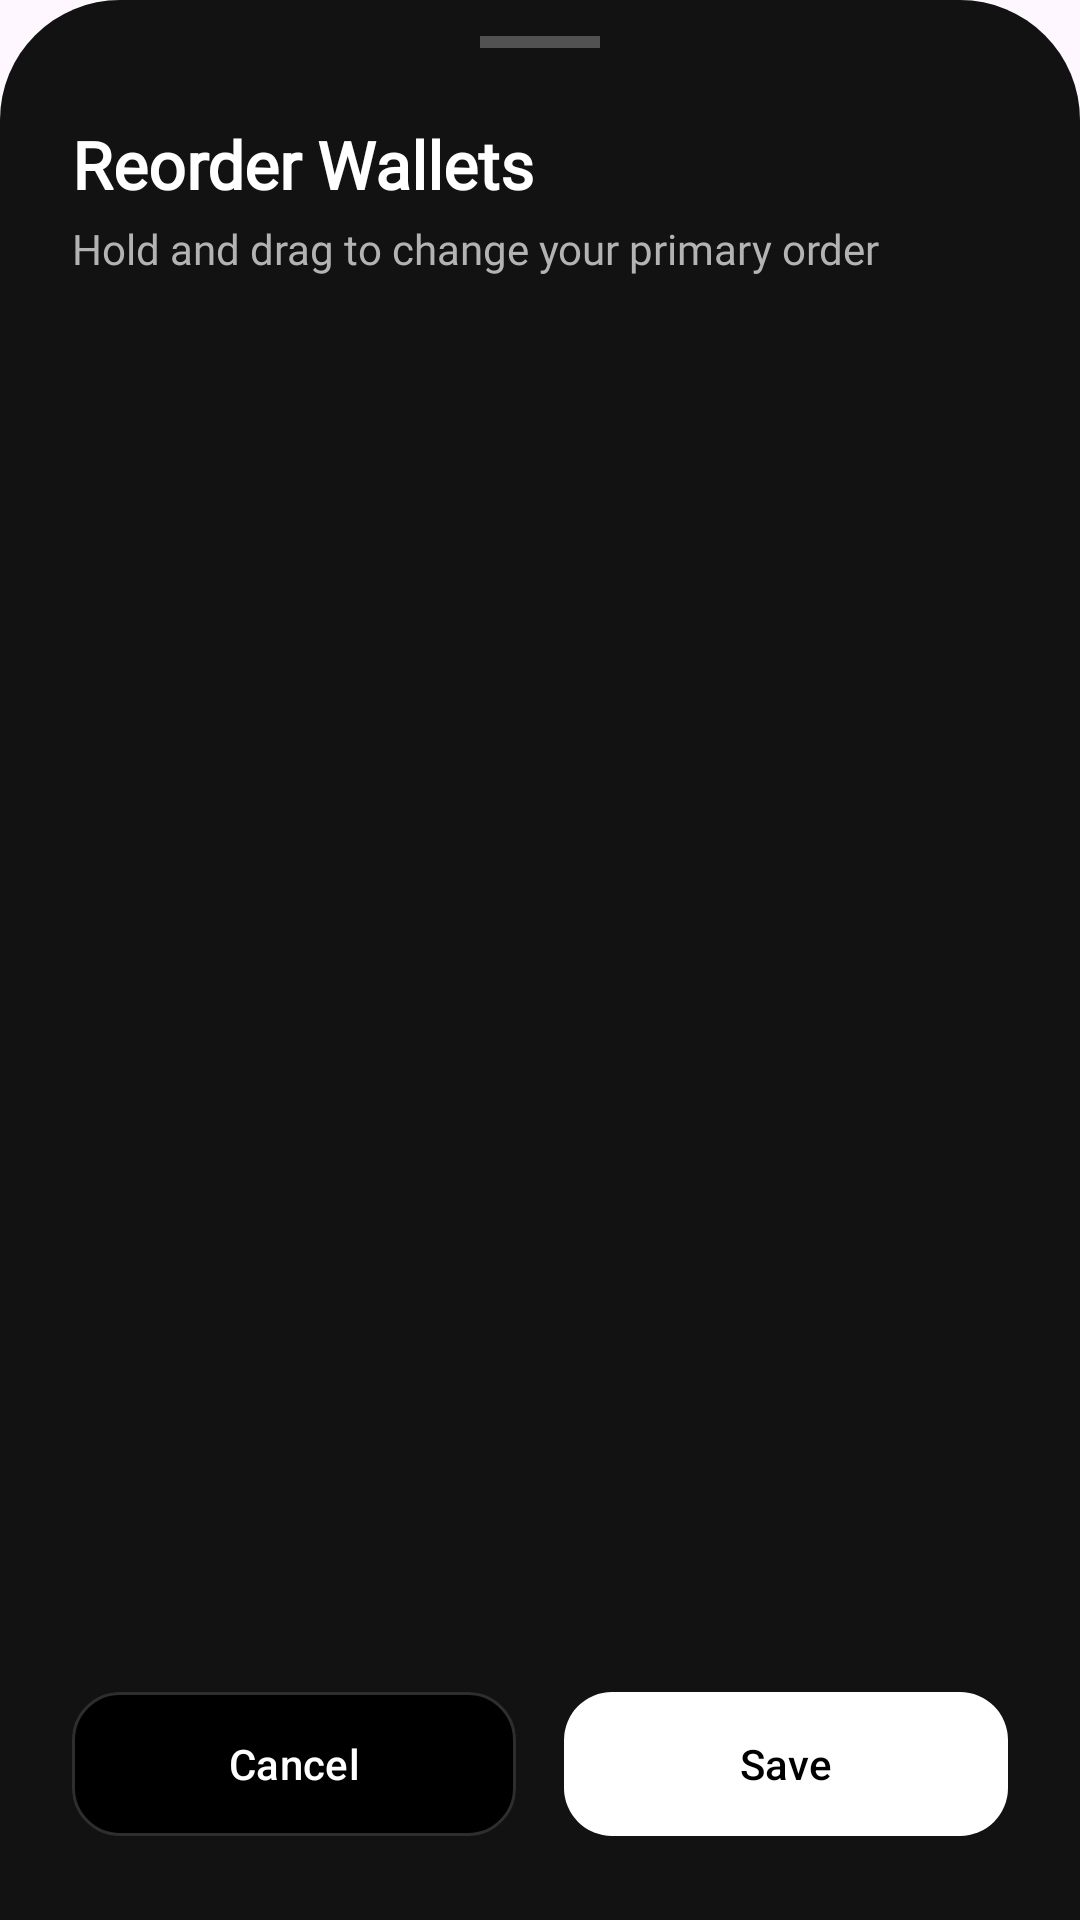

Layout XML and referenced resources for this Android screen:
<!-- AndroidManifest.xml: application theme Theme.Pebble -->
<!-- res/layout/bottom_sheet_reorder.xml -->
<?xml version="1.0" encoding="utf-8"?>
<LinearLayout xmlns:android="http://schemas.android.com/apk/res/android"
    xmlns:app="http://schemas.android.com/apk/res-auto"
    android:layout_width="match_parent"
    android:layout_height="match_parent"
    android:orientation="vertical"
    android:background="@drawable/bg_onboarding_rounded_top">

    
    <View
        android:layout_width="40dp"
        android:layout_height="4dp"
        android:layout_gravity="center_horizontal"
        android:layout_marginTop="12dp"
        android:background="#44FFFFFF" />

    <TextView
        android:id="@+id/tv_dialog_title"
        android:layout_width="match_parent"
        android:layout_height="wrap_content"
        android:text="Reorder Wallets"
        android:textSize="22sp"
        android:textStyle="bold"
        android:fontFamily="@font/outfit"
        android:textColor="@color/color_on_surface"
        android:layout_marginTop="24dp"
        android:layout_marginHorizontal="24dp" />
        
    <TextView
        android:layout_width="match_parent"
        android:layout_height="wrap_content"
        android:text="Hold and drag to change your primary order"
        android:textSize="14sp"
        android:fontFamily="@font/outfit"
        android:textColor="@color/color_on_surface_secondary"
        android:layout_marginTop="4dp"
        android:layout_marginHorizontal="24dp"
        android:layout_marginBottom="16dp" />

    <androidx.recyclerview.widget.RecyclerView
        android:id="@+id/rv_reorder"
        android:layout_width="match_parent"
        android:layout_height="0dp"
        android:layout_weight="1"
        android:minHeight="200dp"
        android:maxHeight="400dp"
        android:clipToPadding="false"
        android:paddingBottom="16dp" />

    
    <LinearLayout
        android:layout_width="match_parent"
        android:layout_height="wrap_content"
        android:orientation="horizontal"
        android:padding="24dp">

        <com.google.android.material.button.MaterialButton
            android:id="@+id/btn_cancel"
            android:layout_width="0dp"
            android:layout_height="56dp"
            android:layout_weight="1"
            android:text="Cancel"
            android:textColor="@color/color_on_surface"
            app:backgroundTint="@color/color_surface"
            app:strokeColor="@color/color_surface_variant"
            app:strokeWidth="1dp"
            app:cornerRadius="16dp"
            android:layout_marginEnd="8dp"/>

        <com.google.android.material.button.MaterialButton
            android:id="@+id/btn_save"
            android:layout_width="0dp"
            android:layout_height="56dp"
            android:layout_weight="1"
            android:text="Save"
            android:textColor="@color/color_surface"
            app:backgroundTint="@color/color_on_surface"
            app:cornerRadius="16dp"
            android:layout_marginStart="8dp"/>

    </LinearLayout>

</LinearLayout>
<!-- resources referenced by this layout -->
<resources>
  <color name="color_on_surface">#FFFFFF</color>
  <color name="color_on_surface_secondary">#B3B3B3</color>
  <color name="color_surface">#000000</color>
  <color name="color_surface_variant">#2E2E2E</color>
  <!-- drawable bg_onboarding_rounded_top (drawable) -->
  <?xml version="1.0" encoding="utf-8"?>
  <shape xmlns:android="http://schemas.android.com/apk/res/android"
      android:shape="rectangle">
      
      <solid android:color="#121212" />
      <corners
          android:topLeftRadius="40dp"
          android:topRightRadius="40dp" />
  </shape>
  <style name="Theme.Pebble" parent="Base.Theme.Pebble" />
  <style name="Base.Theme.Pebble" parent="Theme.Material3.DayNight.NoActionBar">
          
          
      </style>
</resources>
